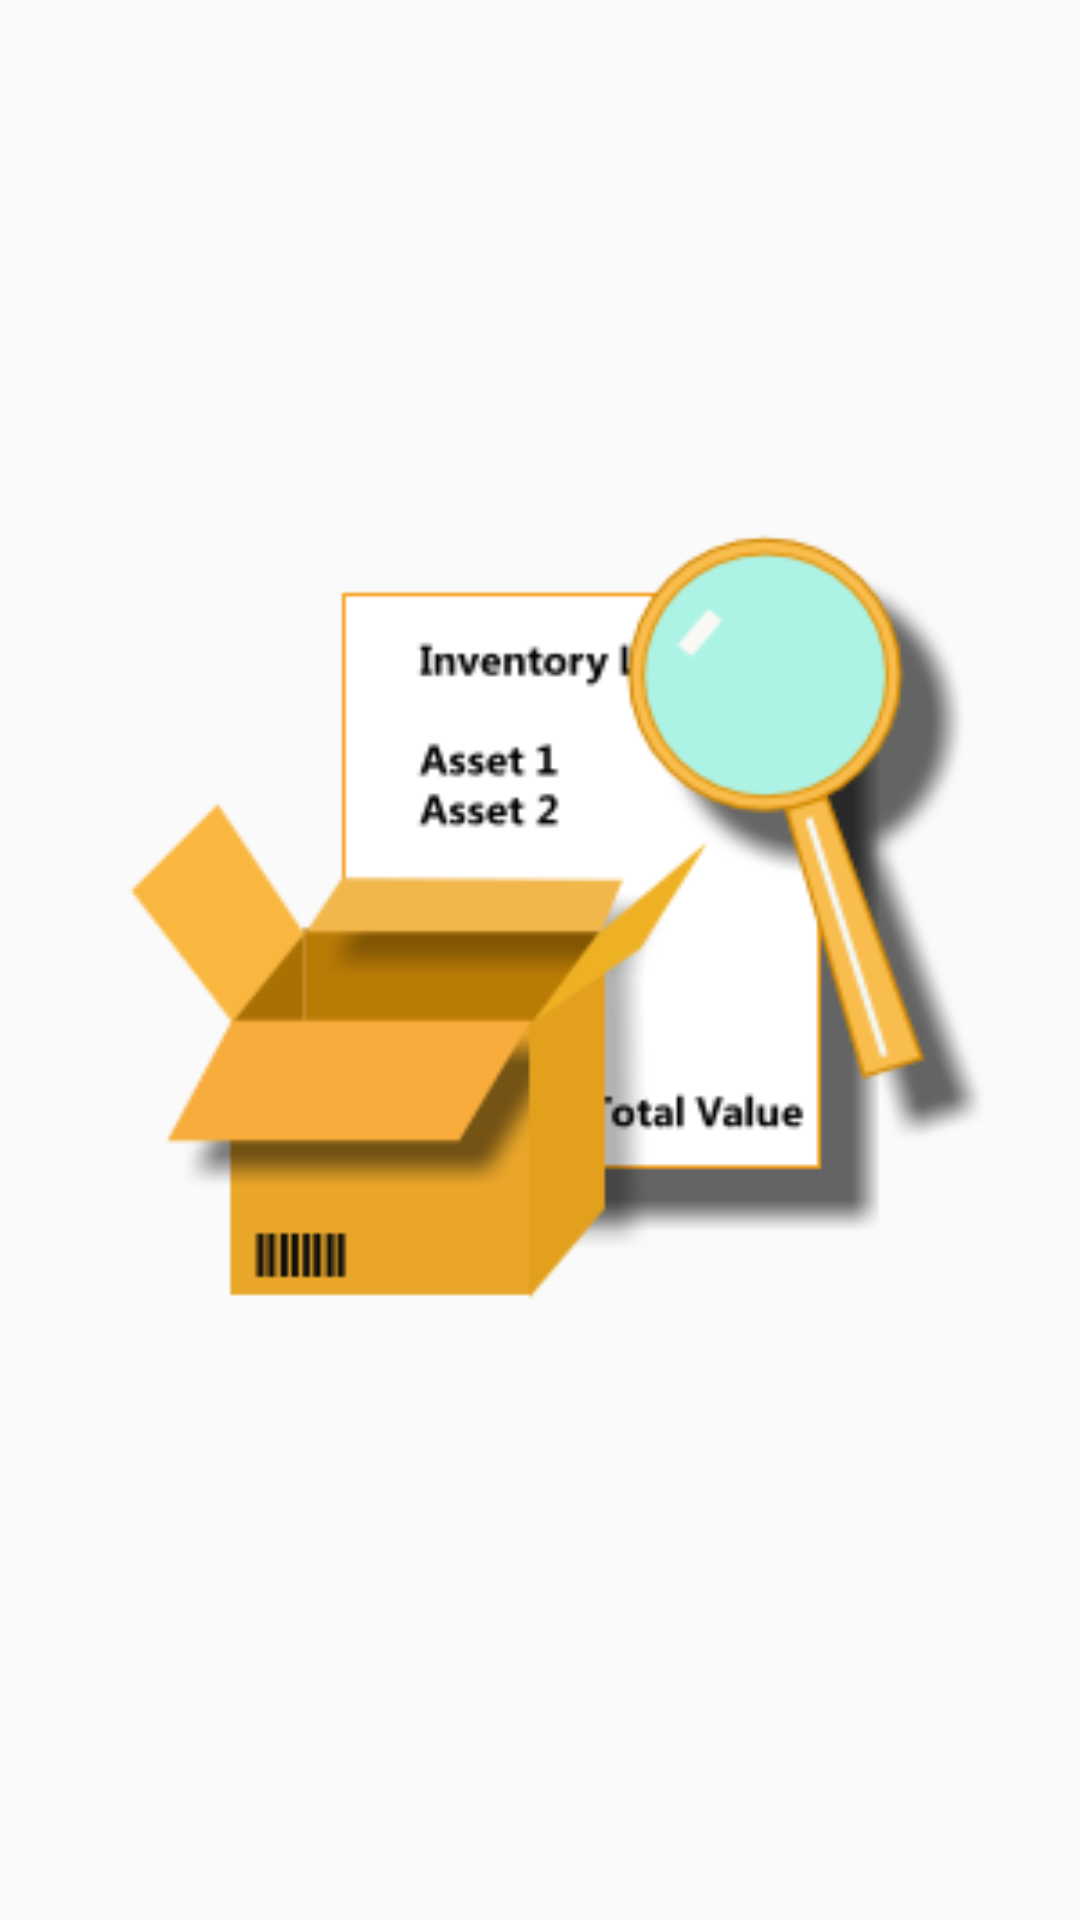

Here is an Android app screen rendered from its layout file. Give the layout XML and the strings, colors and styles it references.
<!-- AndroidManifest.xml: application theme AppTheme -->
<!-- res/layout/activity_splash.xml -->
<?xml version="1.0" encoding="utf-8"?>
<RelativeLayout xmlns:android="http://schemas.android.com/apk/res/android"
    xmlns:app="http://schemas.android.com/apk/res-auto"
    xmlns:tools="http://schemas.android.com/tools"
    android:layout_width="match_parent"
    android:layout_height="match_parent"
    tools:context=".SplashActivity">



    <ImageView
        android:id="@+id/splash_image_view"
        android:layout_width="match_parent"
        android:layout_height="match_parent"
        android:layout_centerHorizontal="true"
        android:layout_centerVertical="true"
        android:src="@drawable/splash_icon" />

</RelativeLayout>
<!-- resources referenced by this layout -->
<resources>
  <!-- drawable splash_icon: png bitmap (drawable, 20109 bytes) -->
  <style name="AppTheme" parent="Theme.AppCompat.Light.DarkActionBar">
          <item name="colorPrimary">@color/colorPrimary</item>
          <item name="colorPrimaryDark">@color/colorPrimaryDark</item>
          <item name="colorAccent">@color/colorAccent</item>
      </style>
  <color name="colorPrimary">#6800b3</color>
  <color name="colorPrimaryDark">#4b0082</color>
  <color name="colorAccent">#590099</color>
</resources>
